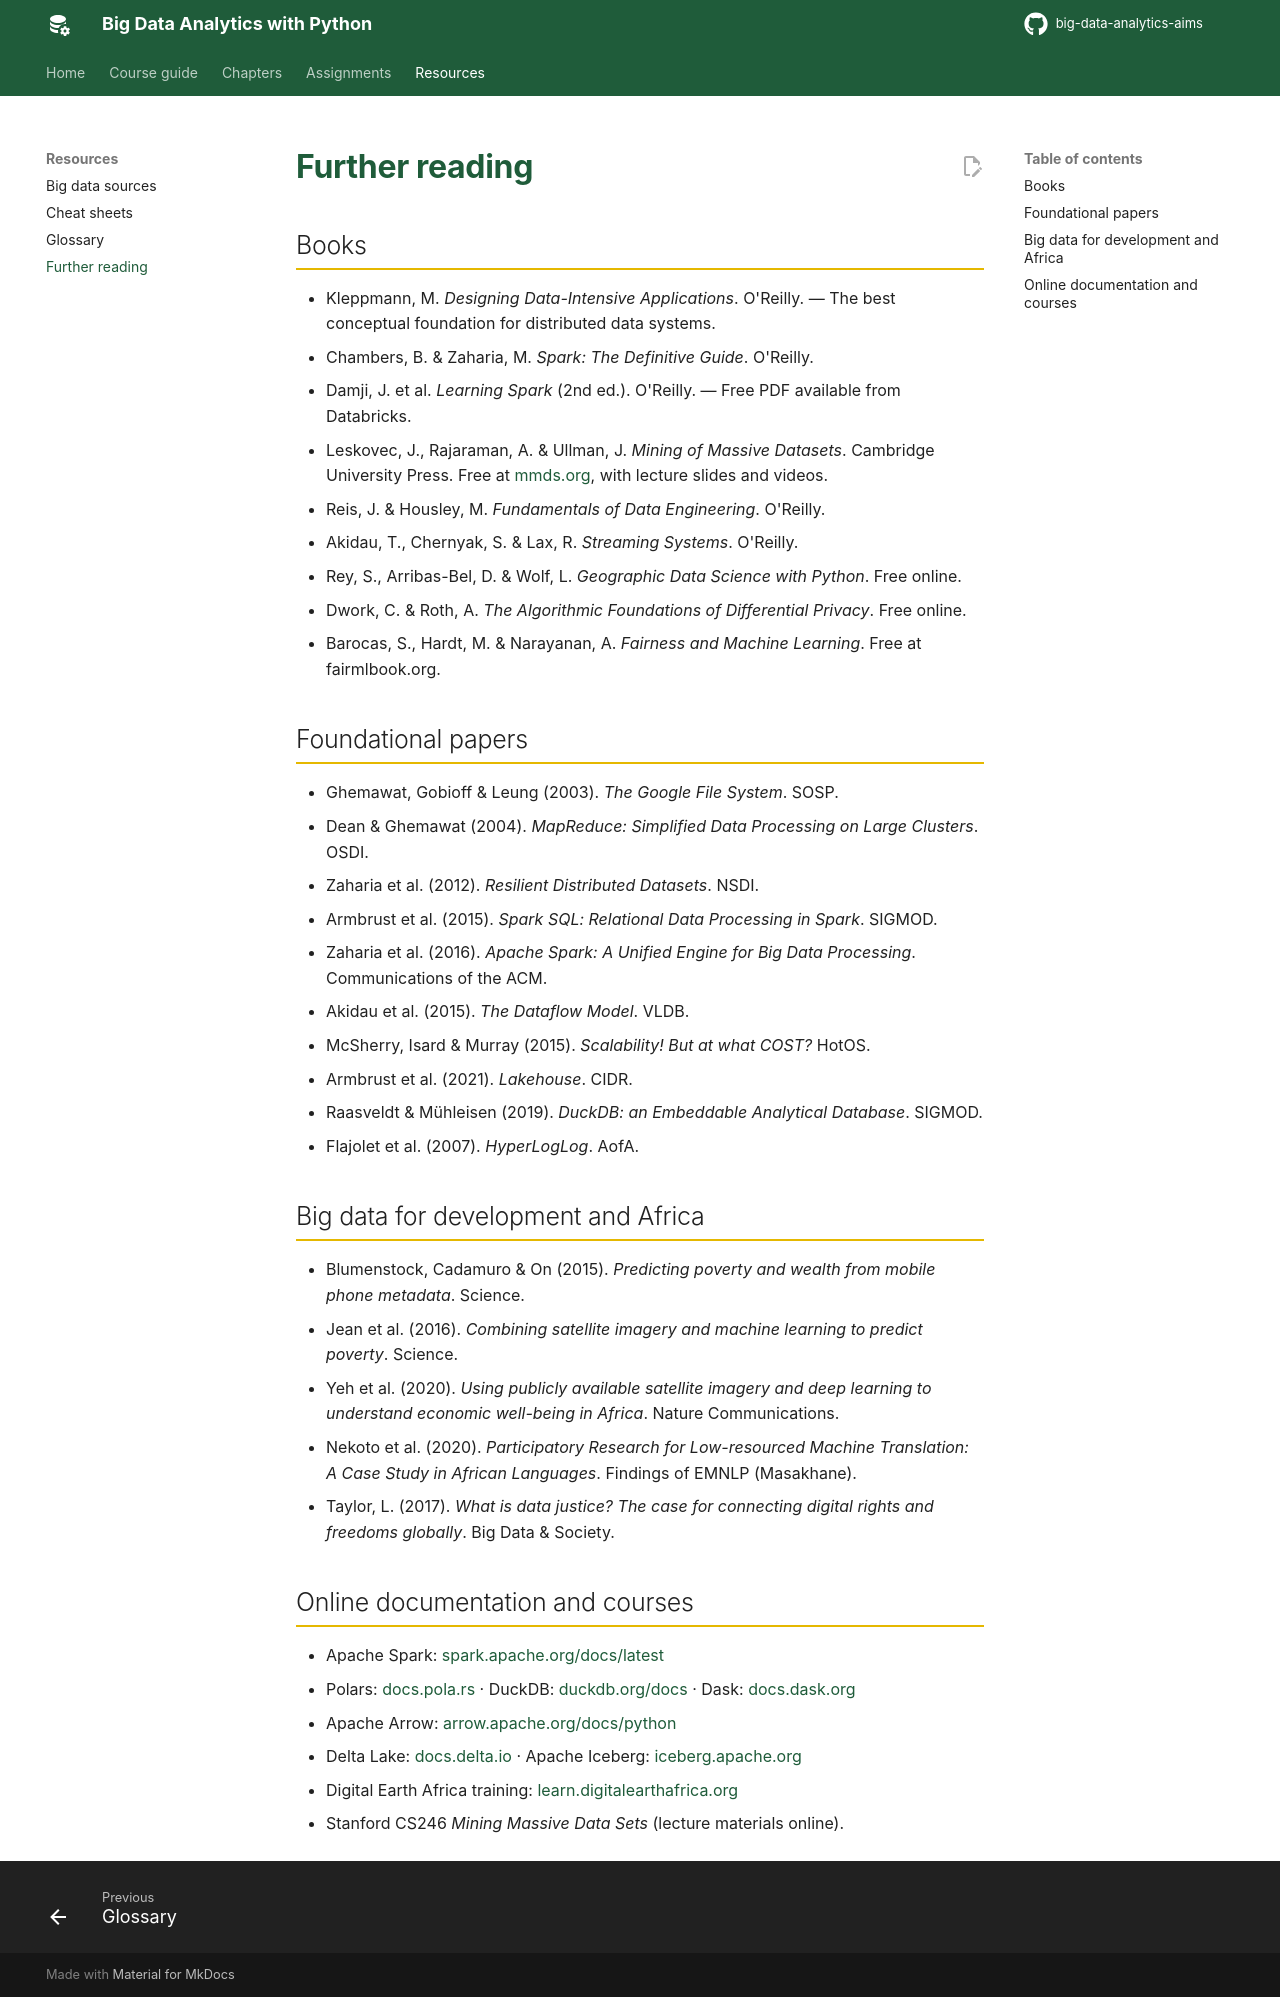

repository: seknewna/big-data-analytics-aims · page: resources/reading/index.html · generator: mkdocs

# Further reading

## Books

- Kleppmann, M. *Designing Data-Intensive Applications*. O'Reilly. — The best conceptual foundation for distributed data systems.
- Chambers, B. & Zaharia, M. *Spark: The Definitive Guide*. O'Reilly.
- Damji, J. et al. *Learning Spark* (2nd ed.). O'Reilly. — Free PDF available from Databricks.
- Leskovec, J., Rajaraman, A. & Ullman, J. *Mining of Massive Datasets*. Cambridge University Press. Free at [mmds.org](http://www.mmds.org/), with lecture slides and videos.
- Reis, J. & Housley, M. *Fundamentals of Data Engineering*. O'Reilly.
- Akidau, T., Chernyak, S. & Lax, R. *Streaming Systems*. O'Reilly.
- Rey, S., Arribas-Bel, D. & Wolf, L. *Geographic Data Science with Python*. Free online.
- Dwork, C. & Roth, A. *The Algorithmic Foundations of Differential Privacy*. Free online.
- Barocas, S., Hardt, M. & Narayanan, A. *Fairness and Machine Learning*. Free at fairmlbook.org.

## Foundational papers

- Ghemawat, Gobioff & Leung (2003). *The Google File System*. SOSP.
- Dean & Ghemawat (2004). *MapReduce: Simplified Data Processing on Large Clusters*. OSDI.
- Zaharia et al. (2012). *Resilient Distributed Datasets*. NSDI.
- Armbrust et al. (2015). *Spark SQL: Relational Data Processing in Spark*. SIGMOD.
- Zaharia et al. (2016). *Apache Spark: A Unified Engine for Big Data Processing*. Communications of the ACM.
- Akidau et al. (2015). *The Dataflow Model*. VLDB.
- McSherry, Isard & Murray (2015). *Scalability! But at what COST?* HotOS.
- Armbrust et al. (2021). *Lakehouse*. CIDR.
- Raasveldt & Mühleisen (2019). *DuckDB: an Embeddable Analytical Database*. SIGMOD.
- Flajolet et al. (2007). *HyperLogLog*. AofA.

## Big data for development and Africa

- Blumenstock, Cadamuro & On (2015). *Predicting poverty and wealth from mobile phone metadata*. Science.
- Jean et al. (2016). *Combining satellite imagery and machine learning to predict poverty*. Science.
- Yeh et al. (2020). *Using publicly available satellite imagery and deep learning to understand economic well-being in Africa*. Nature Communications.
- Nekoto et al. (2020). *Participatory Research for Low-resourced Machine Translation: A Case Study in African Languages*. Findings of EMNLP (Masakhane).
- Taylor, L. (2017). *What is data justice? The case for connecting digital rights and freedoms globally*. Big Data & Society.

## Online documentation and courses

- Apache Spark: [spark.apache.org/docs/latest](https://spark.apache.org/docs/latest/)
- Polars: [docs.pola.rs](https://docs.pola.rs/) · DuckDB: [duckdb.org/docs](https://duckdb.org/docs/) · Dask: [docs.dask.org](https://docs.dask.org/)
- Apache Arrow: [arrow.apache.org/docs/python](https://arrow.apache.org/docs/python/)
- Delta Lake: [docs.delta.io](https://docs.delta.io/) · Apache Iceberg: [iceberg.apache.org](https://iceberg.apache.org/)
- Digital Earth Africa training: [learn.digitalearthafrica.org](https://learn.digitalearthafrica.org/)
- Stanford CS246 *Mining Massive Data Sets* (lecture materials online).
